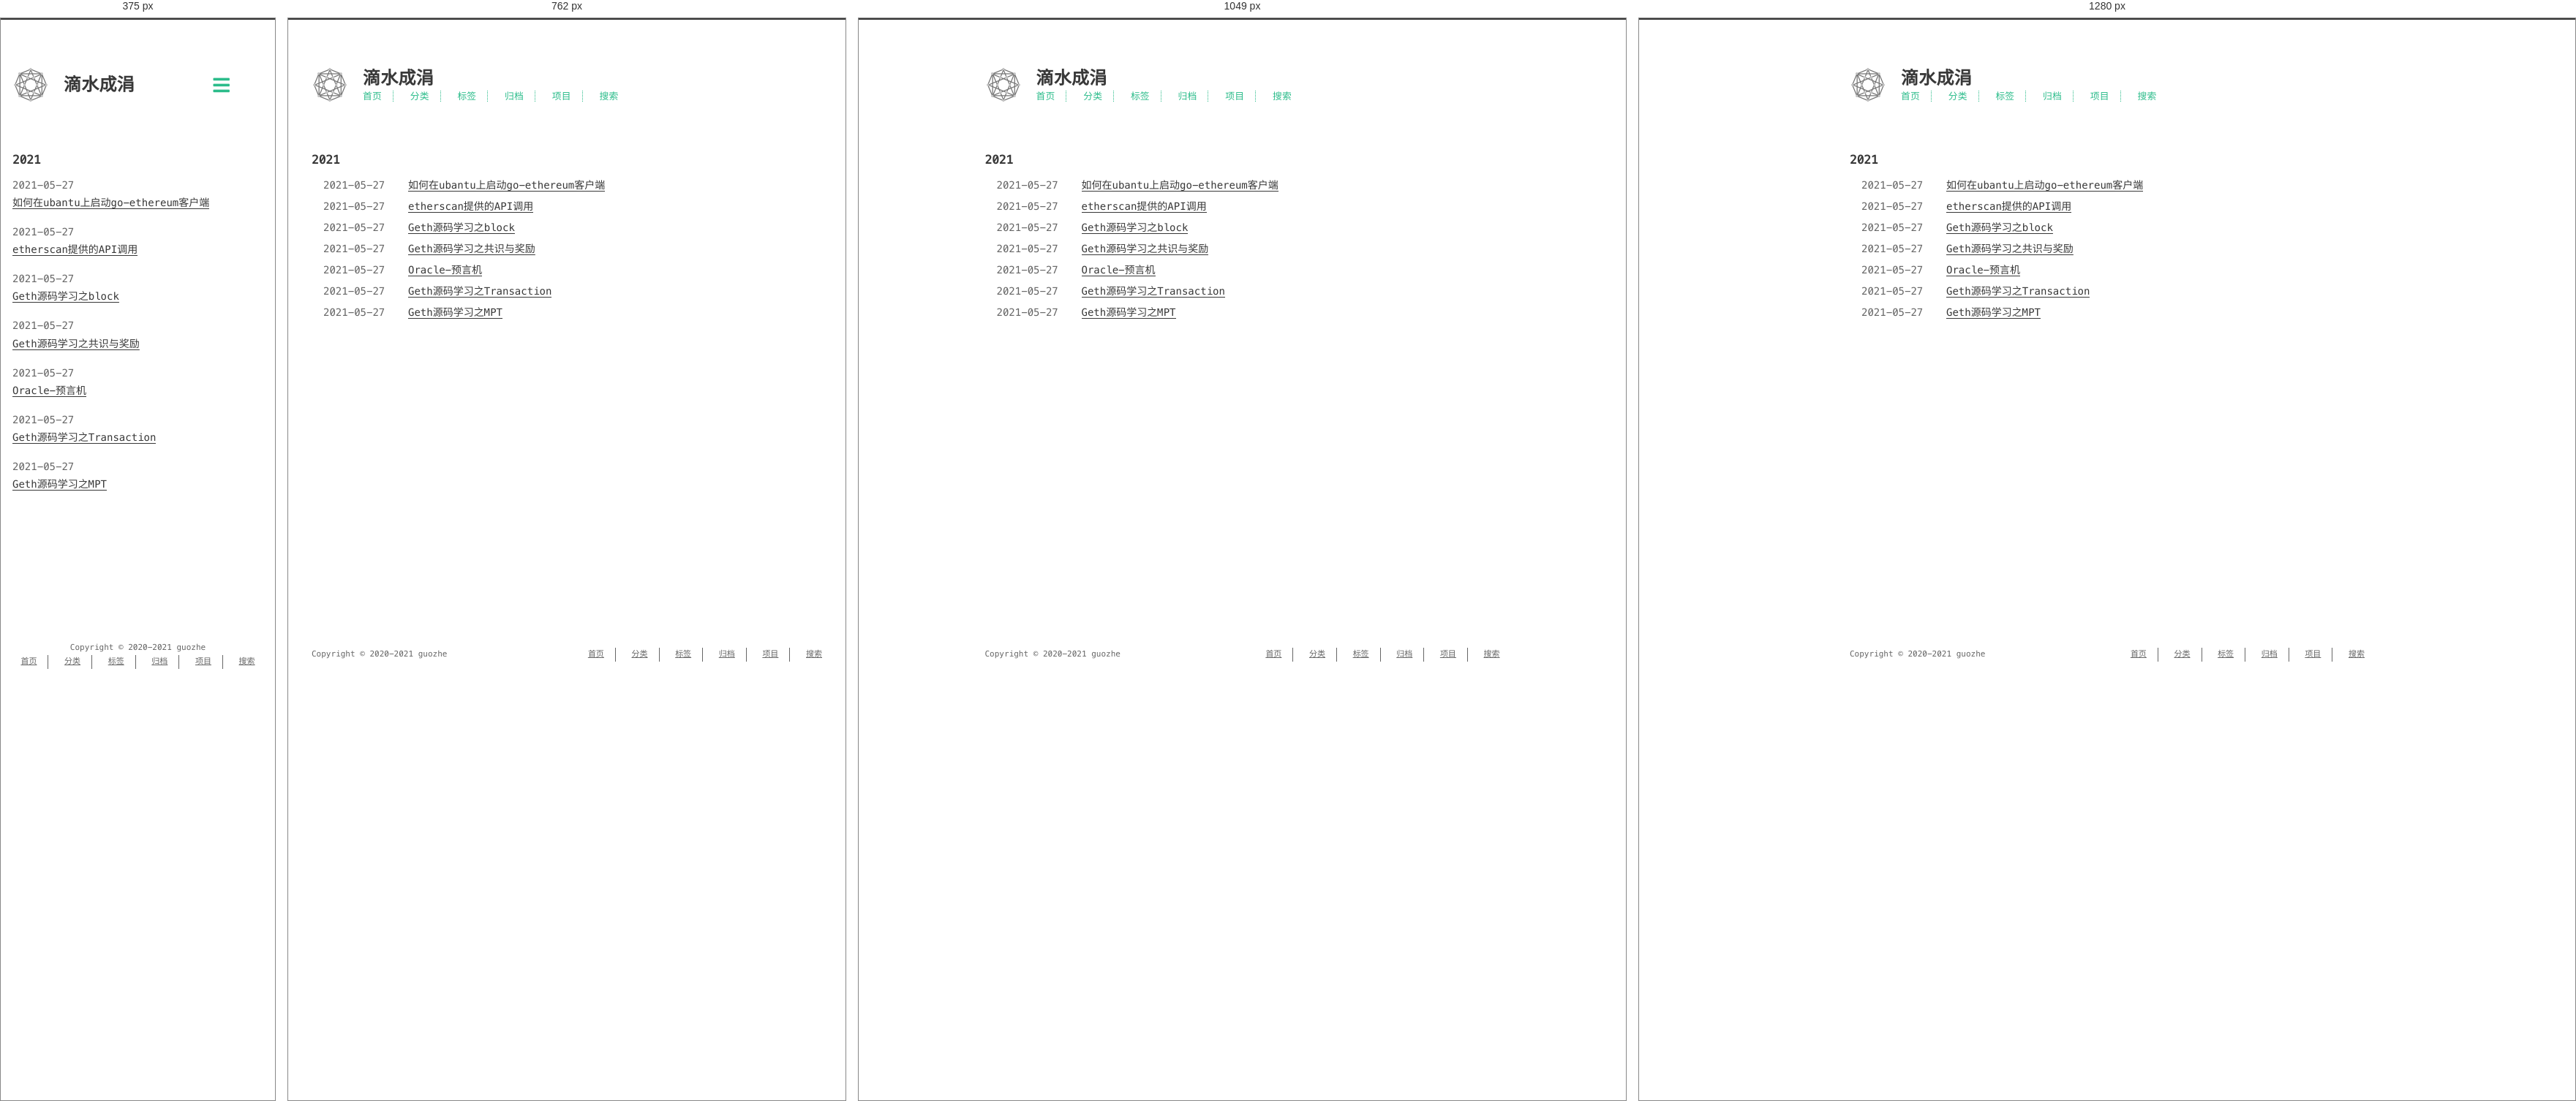
Rendered at 375 px, 762 px, 1049 px and 1280 px, left to right.

<!-- file: index.html -->
<!DOCTYPE html>
<html lang=zh>
<head>
    <!-- so meta -->
    <meta charset="utf-8">
    <meta http-equiv="X-UA-Compatible" content="IE=edge">
    <meta name="HandheldFriendly" content="True">
    <meta name="viewport" content="width=device-width, initial-scale=1, maximum-scale=1" />
    <meta property="og:type" content="website">
<meta property="og:title" content="滴水成涓">
<meta property="og:url" content="https://guozhe001.github.io/archives/2021/05/index.html">
<meta property="og:site_name" content="滴水成涓">
<meta property="og:locale" content="zh_CN">
<meta property="article:author" content="guozhe">
<meta name="twitter:card" content="summary">
    
    
      
        
          <link rel="shortcut icon" href="/images/favicon.ico">
        
      
      
        
          <link rel="icon" type="image/png" href="/images/favicon-192x192.png" sizes="192x192">
        
      
      
        
          <link rel="apple-touch-icon" sizes="180x180" href="/images/apple-touch-icon.png">
        
      
    
    <!-- title -->
    <title>归档: 2021/5</title>
    <!-- styles -->
    
<link rel="stylesheet" href="/css/style.css">

    <!-- persian styles -->
    
      
<link rel="stylesheet" href="/css/rtl.css">

    
    <!-- rss -->
    
    
<meta name="generator" content="Hexo 5.4.0"><link rel="alternate" href="/atom.xml" title="滴水成涓" type="application/atom+xml">
</head>

<body class="max-width mx-auto px3 ltr">
    
    <div class="content index py4">
        
          <header id="header">
  <a href="/">
  
    
      <div id="logo" style="background-image: url(/images/favicon.gif);"></div>
    
  
    <div id="title">
      <h1>滴水成涓</h1>
    </div>
  </a>
  <div id="nav">
    <ul>
      <li class="icon">
        <a href="#"><i class="fas fa-bars fa-2x"></i></a>
      </li>
       
        <li><a href="/">首页</a></li>
       
        <li><a href="/categories/">分类</a></li>
       
        <li><a href="/tags/">标签</a></li>
       
        <li><a href="/archives/">归档</a></li>
       
        <li><a target="_blank" rel="noopener" href="https://github.com/guozhe001">项目</a></li>
       
        <li><a href="/search/">搜索</a></li>
      
    </ul>
  </div>
</header>

        
        <div id="archive">
  <ul class="post-list">
    
    
    
    
      
      
      
      
        <h2>2021</h2>
      
      <li class="post-item">
        
    <div class="meta">
      
        
          <time datetime="2021-05-26T17:52:27.105Z" itemprop="dateModified">2021-05-27</time>
        
      
    </div>


        <span>
    
        <a class="" href="/2021/05/27/blockchain/eth/ubantu%E7%B3%BB%E7%BB%9F%E5%AE%89%E8%A3%85go-ethereum%E5%AE%A2%E6%88%B7%E7%AB%AF/">如何在ubantu上启动go-ethereum客户端</a>
    


</span>
      </li>
    
      
      
      
      
      <li class="post-item">
        
    <div class="meta">
      
        
          <time datetime="2021-05-26T17:52:27.104Z" itemprop="dateModified">2021-05-27</time>
        
      
    </div>


        <span>
    
        <a class="" href="/2021/05/27/blockchain/eth/etherscan%E6%8F%90%E4%BE%9B%E7%9A%84API%E8%B0%83%E7%94%A8/">etherscan提供的API调用</a>
    


</span>
      </li>
    
      
      
      
      
      <li class="post-item">
        
    <div class="meta">
      
        
          <time datetime="2021-05-26T17:52:27.103Z" itemprop="dateModified">2021-05-27</time>
        
      
    </div>


        <span>
    
        <a class="" href="/2021/05/27/blockchain/eth/Geth%E6%BA%90%E7%A0%81%E5%AD%A6%E4%B9%A0%E4%B9%8Bblock/">Geth源码学习之block</a>
    


</span>
      </li>
    
      
      
      
      
      <li class="post-item">
        
    <div class="meta">
      
        
          <time datetime="2021-05-26T17:52:27.103Z" itemprop="dateModified">2021-05-27</time>
        
      
    </div>


        <span>
    
        <a class="" href="/2021/05/27/blockchain/eth/Geth%E6%BA%90%E7%A0%81%E5%AD%A6%E4%B9%A0%E4%B9%8B%E5%85%B1%E8%AF%86%E4%B8%8E%E5%A5%96%E5%8A%B1/">Geth源码学习之共识与奖励</a>
    


</span>
      </li>
    
      
      
      
      
      <li class="post-item">
        
    <div class="meta">
      
        
          <time datetime="2021-05-26T17:52:27.103Z" itemprop="dateModified">2021-05-27</time>
        
      
    </div>


        <span>
    
        <a class="" href="/2021/05/27/blockchain/eth/Oracle-%E9%A2%84%E8%A8%80%E6%9C%BA/">Oracle-预言机</a>
    


</span>
      </li>
    
      
      
      
      
      <li class="post-item">
        
    <div class="meta">
      
        
          <time datetime="2021-05-26T17:52:27.102Z" itemprop="dateModified">2021-05-27</time>
        
      
    </div>


        <span>
    
        <a class="" href="/2021/05/27/blockchain/eth/Geth%E6%BA%90%E7%A0%81%E5%AD%A6%E4%B9%A0%E4%B9%8BTransaction/">Geth源码学习之Transaction</a>
    


</span>
      </li>
    
      
      
      
      
      <li class="post-item">
        
    <div class="meta">
      
        
          <time datetime="2021-05-26T17:52:27.101Z" itemprop="dateModified">2021-05-27</time>
        
      
    </div>


        <span>
    
        <a class="" href="/2021/05/27/blockchain/eth/Geth%E6%BA%90%E7%A0%81%E5%AD%A6%E4%B9%A0%E4%B9%8BMPT/">Geth源码学习之MPT</a>
    


</span>
      </li>
    
  </ul>
  

</div>

        
        <footer id="footer">
  <div class="footer-left">
    Copyright &copy;
    
    
    2020-2021
    guozhe
  </div>
  <div class="footer-right">
    <nav>
      <ul>
         
          <li><a href="/">首页</a></li>
         
          <li><a href="/categories/">分类</a></li>
         
          <li><a href="/tags/">标签</a></li>
         
          <li><a href="/archives/">归档</a></li>
         
          <li><a target="_blank" rel="noopener" href="https://github.com/guozhe001">项目</a></li>
         
          <li><a href="/search/">搜索</a></li>
        
      </ul>
    </nav>
  </div>
</footer>

    </div>
    <!-- styles -->

<link rel="stylesheet" href="/lib/font-awesome/css/all.min.css">


<link rel="stylesheet" href="/lib/justified-gallery/css/justifiedGallery.min.css">


    <!-- jquery -->

<script src="/lib/jquery/jquery.min.js"></script>


<script src="/lib/justified-gallery/js/jquery.justifiedGallery.min.js"></script>

<!-- clipboard -->


<script src="/js/main.js"></script>

<!-- search -->

<!-- Google Analytics -->

<!-- Baidu Analytics -->

<!-- Cloudflare Analytics -->

<!-- Umami Analytics -->

<!-- Disqus Comments -->


</body>
</html>


/* @media block from style.css */
@media (min-width: 540px) {
  .image-wrap {
    flex-direction: row;
    margin-bottom: 2rem;
  }
  .image-wrap .image-block {
    flex: 1 0 35%;
    margin-right: 2rem;
  }
  .image-wrap p {
    flex: 1 0 65%;
  }
}

/* @media block from style.css */
@media (max-width: 480px) {
  .px3 {
    padding-right: 1rem;
    padding-left: 1rem;
  }
  .my4 {
    margin-top: 2rem;
    margin-bottom: 2rem;
  }
}

/* @media block from style.css */
@media (min-width: 480px) {
  p {
    text-align: justify;
  }
}

/* @media block from style.css */
@media screen and (max-width: 480px) {
  #header #title {
    display: table;
    margin-right: 5rem;
    min-height: 50px;
  }
  #header #title h1 {
    display: table-cell;
    vertical-align: middle;
  }
  #header #nav ul a:hover {
    background: none;
  }
  #header #nav ul li {
    display: none;
    border-right: 0;
  }
  #header #nav ul li.icon {
    position: absolute;
    top: 77px;
    right: 1rem;
    display: inline-block;
  }
  #header #nav ul.responsive li {
    display: block;
  }
  #header #nav li:not(:first-child) {
    padding-top: 1rem;
    padding-left: 70px;
    font-size: 1rem;
  }
}

/* @media block from style.css */
@media screen and (max-width: 500px) {
  #header-post {
    display: none;
  }
}

/* @media block from style.css */
@media screen and (max-width: 900px) {
  #header-post #menu-icon {
    display: none;
  }
  #header-post #actions {
    display: none;
  }
}

/* @media block from style.css */
@media screen and (max-width: 1199px) {
  #header-post #toc {
    display: none;
  }
}

/* @media block from style.css */
@media screen and (min-width: 900px) {
  #header-post #menu-icon-tablet {
    display: none !important;
  }
  #header-post #top-icon-tablet {
    display: none !important;
  }
}

/* @media block from style.css */
@media screen and (min-width: 1199px) {
  #header-post #actions {
    width: auto;
  }
  #header-post #actions ul {
    display: inline-block;
    float: right;
  }
  #header-post #actions .info {
    display: inline;
    float: left;
    margin-right: 2rem;
    font-style: italic;
  }
}

/* @media block from style.css */
@media screen and (min-width: 500px) {
  #footer-post-container {
    display: none;
  }
}

/* @media block from style.css */
@media (min-width: 480px) {
  .post-list .post-item {
    display: flex;
    margin-bottom: 5px;
  }
  .post-list .post-item .meta {
    text-align: left;
  }
}

/* @media block from style.css */
@media (min-width: 480px) {
  .article-tag,
  .article-category {
    display: inline;
  }
  .article-tag:before,
  .article-category:before {
    content: "|";
  }
}

/* @media block from style.css */
@media (min-width: 480px) {
  #archive .post-list .post-item {
    display: flex;
    margin-bottom: 5px;
    margin-left: 1rem;
  }
  #archive .post-list .post-item .meta {
    text-align: left;
  }
}

/* @media block from style.css */
@media (min-width: 39rem) {
  #footer {
    display: flex;
    flex-flow: row wrap;
    justify-content: space-between;
    align-items: center;
    align-content: center;
    margin-bottom: 20px;
  }
  #footer .footer-left {
    align-self: flex-start;
    margin-right: 20px;
  }
  #footer .footer-right {
    align-self: flex-end;
  }
}

/* @media block from rtl.css */
@media screen and (min-width: 480px) {
  .rtl .post-list .post-item .meta {
    text-align: left;
  }
}

/* @media block from rtl.css */
@media screen and (max-width: 480px) {
  .rtl #header #title {
    margin-left: 5rem;
    margin-right: 0;
  }
  .rtl #header #nav ul li {
    left: 1rem;
    right: auto;
    border: 0;
  }
}